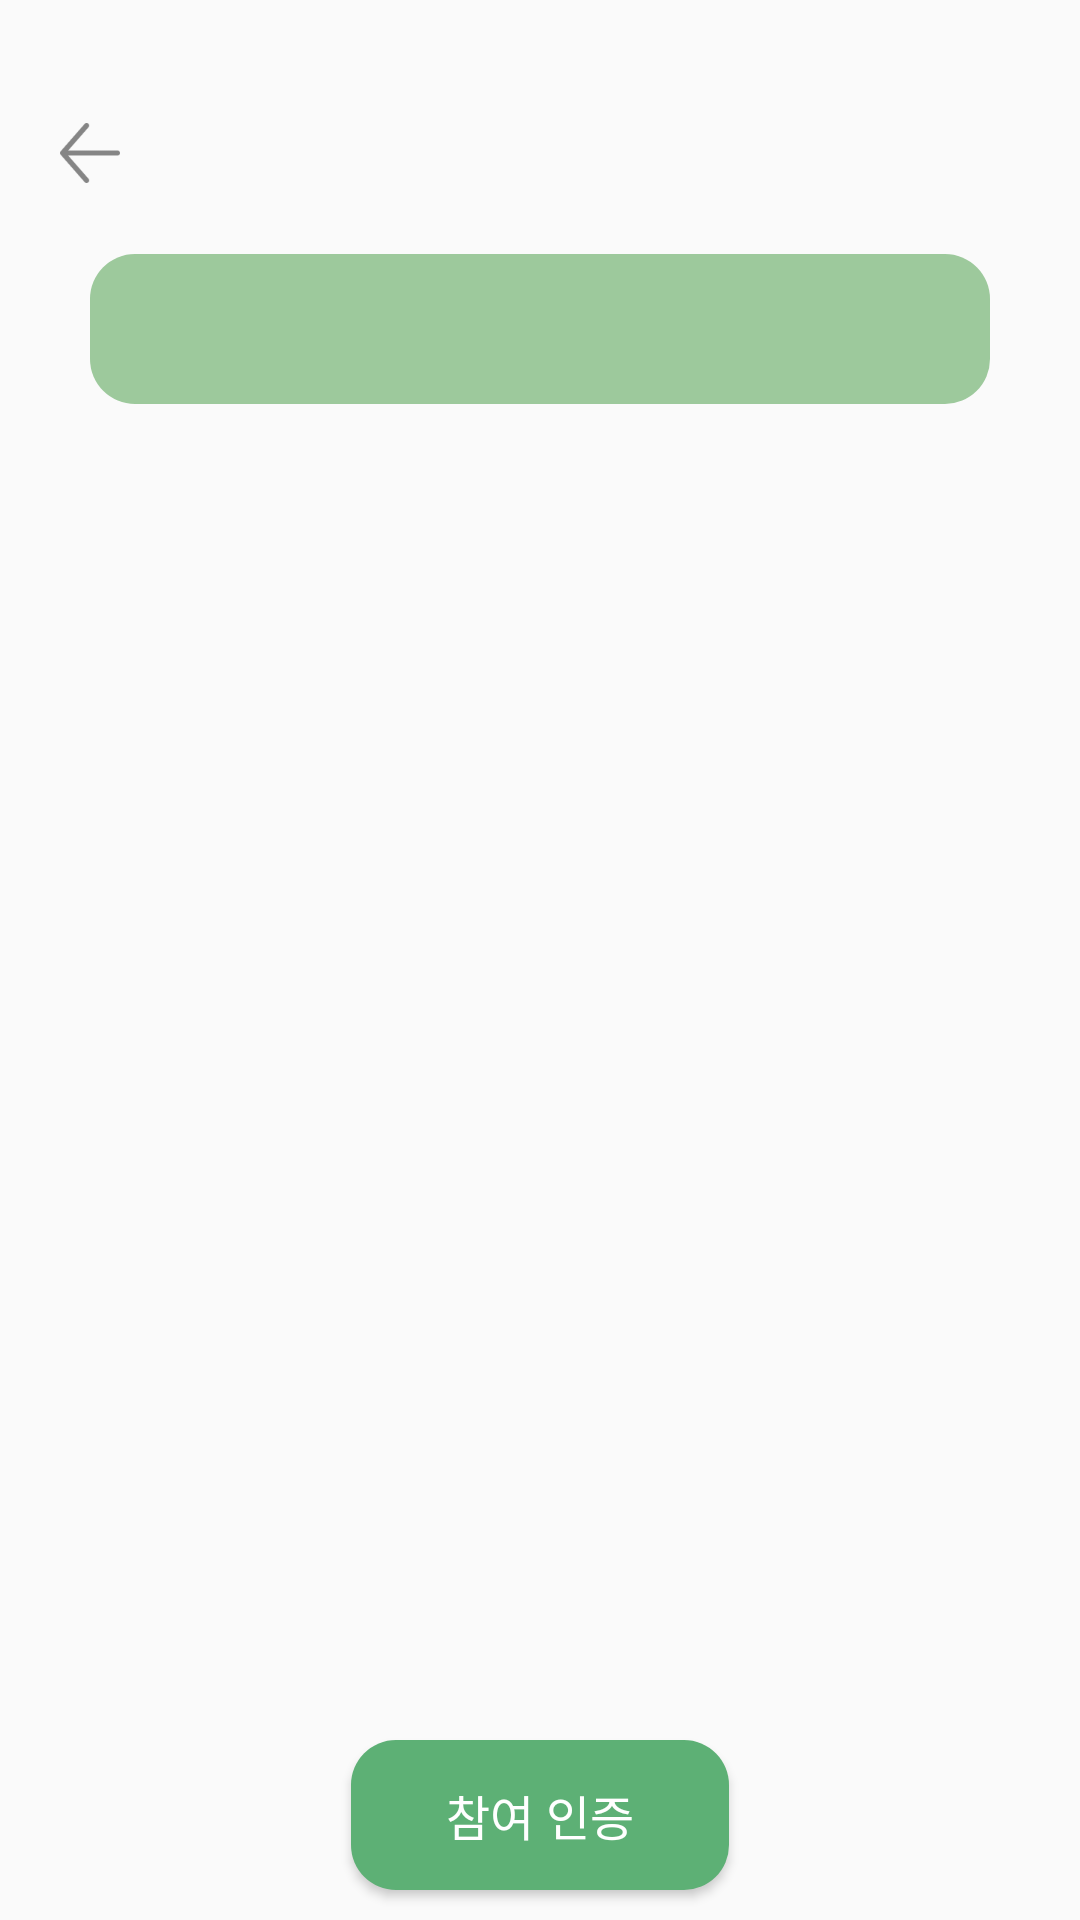

Layout XML and referenced resources for this Android screen:
<!-- AndroidManifest.xml: application theme Theme.GreenDev -->
<!-- res/layout/fragment_record.xml -->
<?xml version="1.0" encoding="utf-8"?>
<layout
    xmlns:android="http://schemas.android.com/apk/res/android"
    xmlns:tools="http://schemas.android.com/tools"
    xmlns:app="http://schemas.android.com/apk/res-auto"
    tools:context=".view.fragment.ApplyFragment">
    <androidx.constraintlayout.widget.ConstraintLayout
        android:layout_width="match_parent"
        android:layout_height="match_parent">

        <Button
            android:id="@+id/back_button"
            android:layout_width="40dp"
            android:layout_height="40dp"
            app:layout_constraintStart_toStartOf="parent"
            app:layout_constraintTop_toTopOf="parent"
            android:background="@drawable/ic_back"
            android:layout_marginStart="10dp"
            android:layout_marginTop="31dp"/>

        <TextView
            android:id="@+id/campaign_title"
            android:layout_width="wrap_content"
            android:layout_height="wrap_content"
            app:layout_constraintStart_toEndOf="@+id/back_button"
            app:layout_constraintTop_toTopOf="@id/back_button"
            app:layout_constraintBottom_toBottomOf="@id/back_button"
            android:textSize="20sp"
            android:textStyle="bold"
            android:textColor="@color/black"
            android:fontFamily="@font/gmarketsansttfmedium"
            android:layout_marginStart="10dp"/>

        <TextView
            android:id="@+id/info"
            android:layout_width="0dp"
            android:layout_height="50dp"
            android:background="@drawable/round_background"
            app:layout_constraintStart_toStartOf="parent"
            app:layout_constraintEnd_toEndOf="parent"
            app:layout_constraintTop_toBottomOf="@id/campaign_title"
            app:layout_constraintBottom_toTopOf="@id/campaignRecyclerView"
            android:layout_marginStart="30dp"
            android:layout_marginEnd="30dp"
            android:layout_marginTop="20dp"
            android:gravity="center"
            android:fontFamily="@font/gmarketsansttfmedium"
            android:textColor="@color/black"
            android:textSize="18sp"
            android:textStyle="bold"
            android:backgroundTint="#9DC99C"/>


        <androidx.recyclerview.widget.RecyclerView
            android:id="@+id/campaignRecyclerView"
            android:layout_width="0dp"
            android:layout_height="0dp"
            app:layout_constraintStart_toStartOf="parent"
            app:layout_constraintEnd_toEndOf="parent"
            app:layout_constraintTop_toBottomOf="@id/info"
            app:layout_constraintBottom_toTopOf="@id/apply_button"
            android:layout_marginTop="20dp"
            tools:listitem="@layout/record_item_layout"
            app:layoutManager="androidx.recyclerview.widget.LinearLayoutManager"/>

        <Button
            android:id="@+id/apply_button"
            android:layout_width="126dp"
            android:layout_height="50dp"
            app:layout_constraintStart_toStartOf="parent"
            app:layout_constraintEnd_toEndOf="parent"
            app:layout_constraintBottom_toBottomOf="parent"
            app:layout_constraintTop_toBottomOf="@+id/campaignRecyclerView"
            android:layout_marginTop="10dp"
            android:layout_marginBottom="10dp"
            android:background="@drawable/round_background"
            android:text="참여 인증"
            android:textSize="16sp"
            android:fontFamily="@font/gmarketsansttfmedium"
            android:textColor="@color/white"/>
    </androidx.constraintlayout.widget.ConstraintLayout>
</layout>
<!-- res/layout/record_item_layout.xml (included above) -->
<?xml version="1.0" encoding="utf-8"?>
<androidx.constraintlayout.widget.ConstraintLayout xmlns:android="http://schemas.android.com/apk/res/android"
    android:layout_width="match_parent"
    android:layout_height="80dp"
    xmlns:app="http://schemas.android.com/apk/res-auto">
    <ImageView
        android:id="@+id/logo_image"
        app:layout_constraintStart_toStartOf="parent"
        app:layout_constraintTop_toTopOf="parent"
        app:layout_constraintBottom_toBottomOf="parent"
        android:layout_marginStart="10dp"
        android:layout_width="60dp"
        android:layout_height="60dp"
        android:padding="10dp"
        android:src="@drawable/ic_campaign"
        android:background="@drawable/round_background"
        android:backgroundTint="#E8EAEE"/>

    <TextView
        android:id="@+id/campaign_title"
        android:layout_width="0dp"
        android:layout_height="wrap_content"
        app:layout_constraintStart_toEndOf="@+id/logo_image"
        app:layout_constraintTop_toTopOf="@+id/logo_image"
        app:layout_constraintEnd_toStartOf="@+id/date"
        android:maxLines="1"
        android:ellipsize="end"
        android:layout_marginStart="20dp"
        android:text="다다익선 캠페인"
        android:textSize="18sp"
        android:fontFamily="@font/gmarketsansttfmedium"
        android:textColor="@color/black"
        android:layout_marginTop="5dp"/>

    <TextView
        android:id="@+id/message"
        android:layout_width="wrap_content"
        android:layout_height="wrap_content"
        app:layout_constraintStart_toStartOf="@+id/campaign_title"
        app:layout_constraintBottom_toBottomOf="@id/logo_image"
        android:fontFamily="@font/gmarketsansttfmedium"
        android:text="오늘도 실천했어요~"
        android:layout_marginBottom="5dp"/>

    <TextView
        android:id="@+id/date"
        android:layout_width="wrap_content"
        android:layout_height="wrap_content"
        app:layout_constraintTop_toTopOf="@id/campaign_title"
        app:layout_constraintEnd_toEndOf="parent"
        android:layout_marginEnd="10dp"
        android:fontFamily="@font/gmarketsansttfmedium"
        android:text="2023.07.14"/>
</androidx.constraintlayout.widget.ConstraintLayout>
<!-- resources referenced by this layout -->
<resources>
  <color name="black">#FF000000</color>
  <color name="white">#FFFFFFFF</color>
  <!-- drawable ic_back: png bitmap (drawable, 1107 bytes) -->
  <!-- drawable ic_campaign: png bitmap (drawable, 1099 bytes) -->
  <!-- drawable round_background (drawable) -->
  <?xml version="1.0" encoding="utf-8"?>
  <shape xmlns:android="http://schemas.android.com/apk/res/android"
      android:shape="rectangle">
      <solid android:color="@color/button_color"/>
      <corners
          android:bottomLeftRadius="15dp"
          android:bottomRightRadius="15dp"
          android:topLeftRadius="15dp"
          android:topRightRadius="15dp"/>
  </shape>
  <style name="Theme.GreenDev" parent="Theme.AppCompat.DayNight.NoActionBar">
          
          <item name="colorPrimary">@color/button_color</item>
          <item name="colorPrimaryVariant">@color/purple_700</item>
          <item name="colorOnPrimary">@color/white</item>
          
          <item name="colorSecondary">@color/teal_200</item>
          <item name="colorSecondaryVariant">@color/teal_700</item>
          <item name="colorOnSecondary">@color/black</item>
          
          <item name="android:statusBarColor">?attr/colorPrimaryVariant</item>
          
      </style>
  <color name="button_color">#5DB075</color>
  <color name="purple_700">#FF3700B3</color>
  <color name="teal_200">#FF03DAC5</color>
  <color name="teal_700">#FF018786</color>
</resources>
